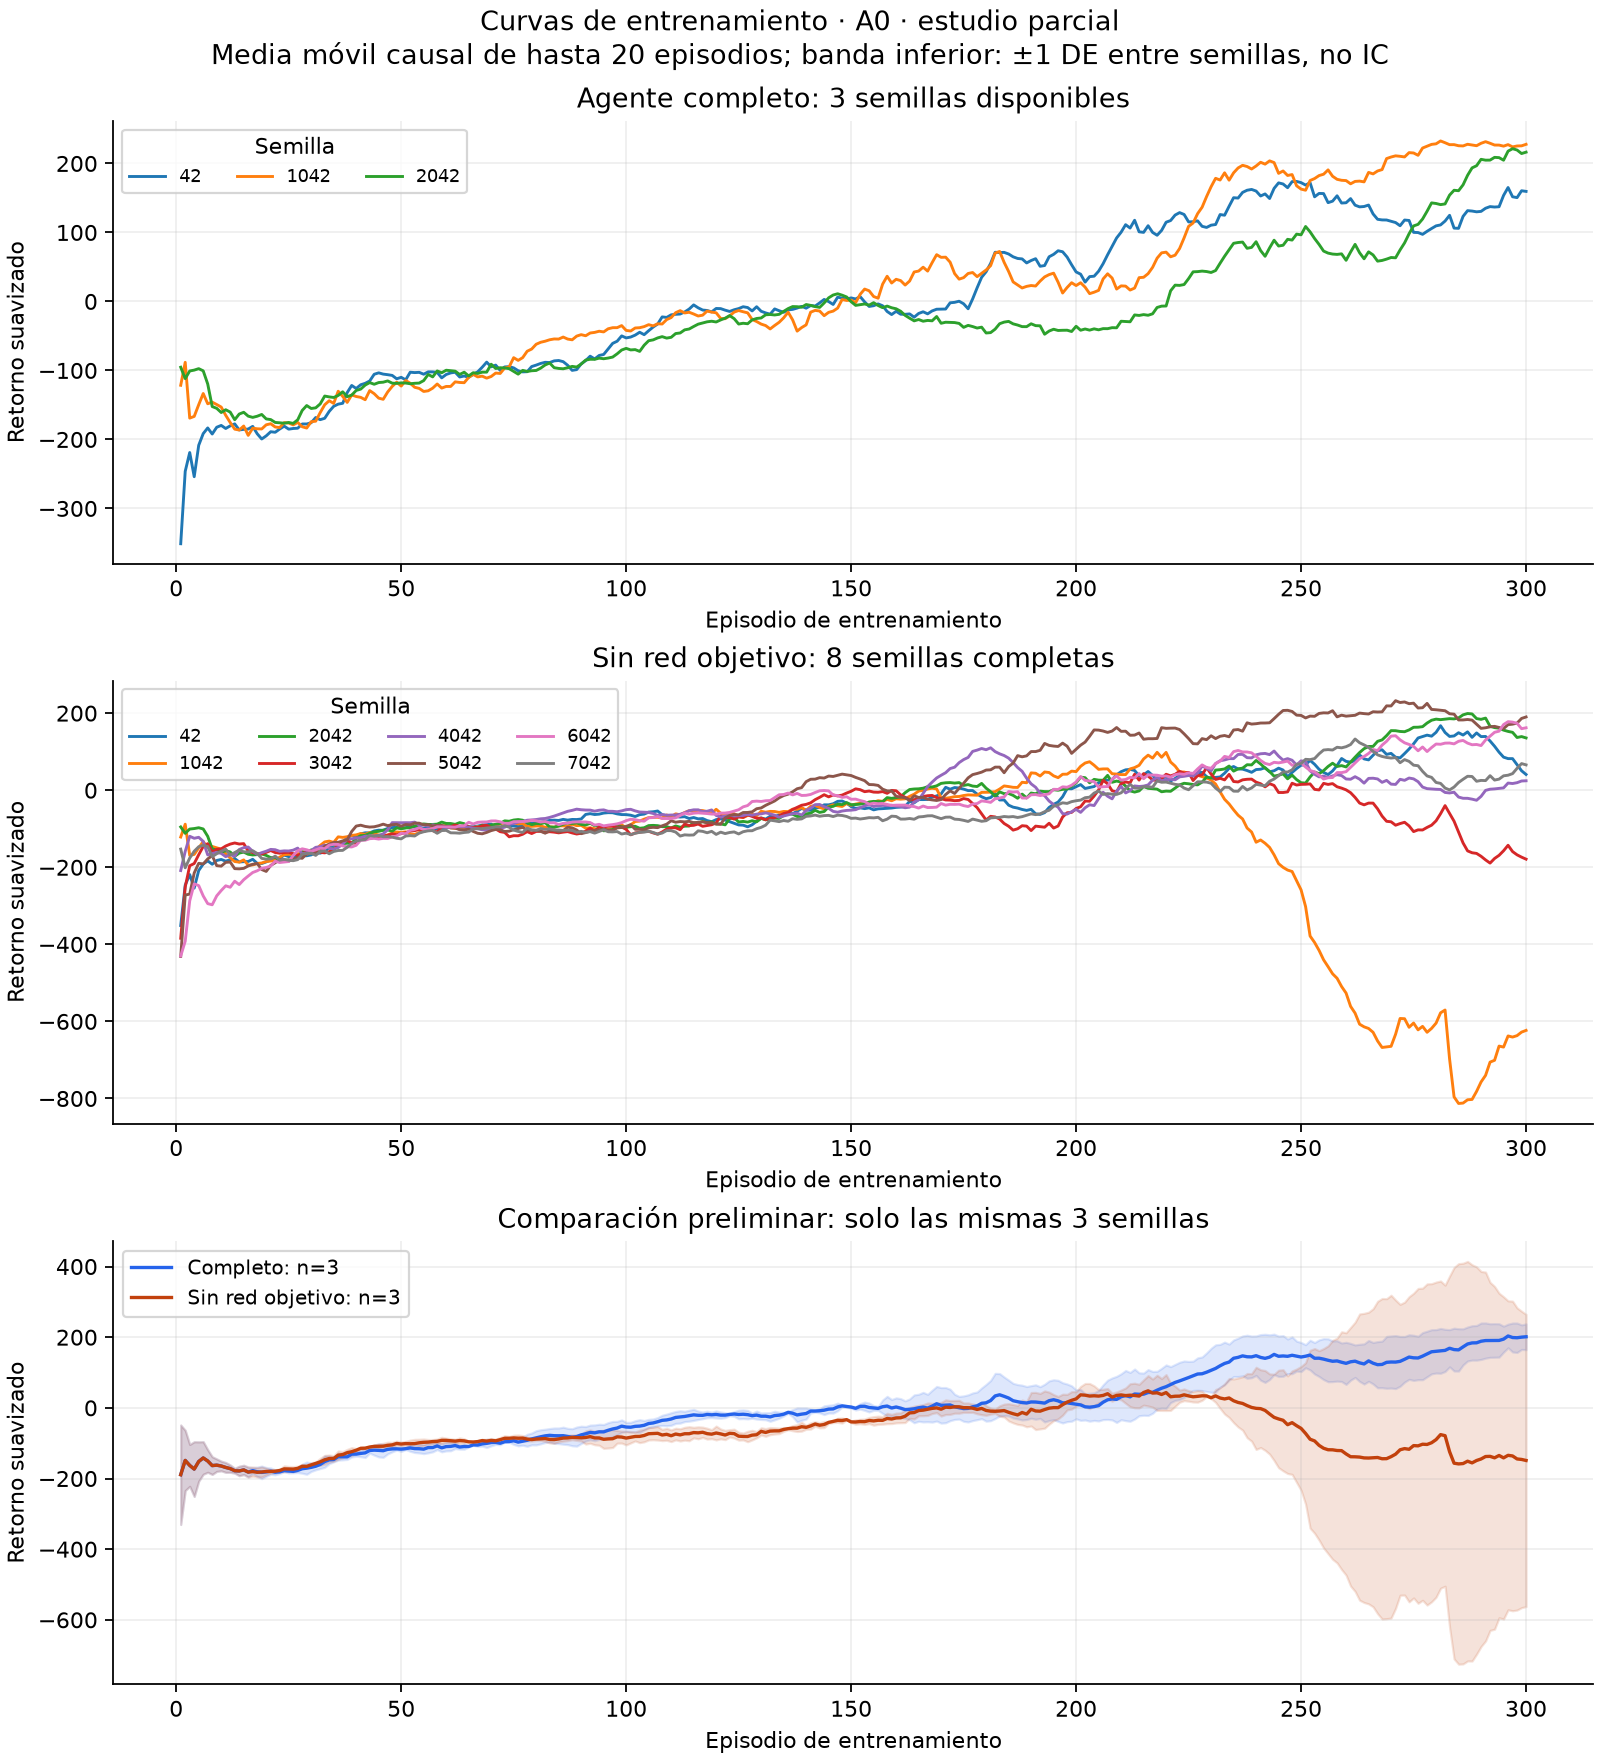

Data behind this chart, as committed beside it:
variant, seed, episode, cumulative_steps, raw_return, trailing_mean_20
no_target, 42, 1, 123, -351.2, -351.2
no_target, 42, 2, 201, -141.2, -246.2
no_target, 42, 3, 314, -164.5, -219
no_target, 42, 4, 418, -359.1, -254
no_target, 42, 5, 486, -26.2, -208.4
no_target, 42, 6, 587, -107, -191.5
no_target, 42, 7, 666, -134.1, -183.3
no_target, 42, 8, 791, -253.7, -192.1
no_target, 42, 9, 856, -103.8, -182.3
no_target, 42, 10, 959, -156, -179.7
no_target, 42, 11, 1022, -228.2, -184.1
no_target, 42, 12, 1130, -138.8, -180.3
no_target, 42, 13, 1206, -142.8, -177.4
no_target, 42, 14, 1286, -300.6, -186.2
no_target, 42, 15, 1347, -174, -185.4
no_target, 42, 16, 1457, -179.5, -185
no_target, 42, 17, 1534, -87.08, -179.3
no_target, 42, 18, 1612, -369, -189.8
no_target, 42, 19, 1731, -197.2, -190.2
no_target, 42, 20, 1842, -107.4, -186.1
no_target, 42, 21, 1923, -255.7, -181.3
no_target, 42, 22, 2015, -140.4, -181.3
no_target, 42, 23, 2080, -73.89, -176.7
no_target, 42, 24, 2174, -190.2, -168.3
no_target, 42, 25, 2286, -110, -172.5
no_target, 42, 26, 2408, -122, -173.2
no_target, 42, 27, 2499, -166.3, -174.8
no_target, 42, 28, 2606, -151.1, -169.7
no_target, 42, 29, 2667, -112.5, -170.1
no_target, 42, 30, 2753, -110.9, -167.9
no_target, 42, 31, 2849, -112.5, -162.1
no_target, 42, 32, 2965, -163.5, -163.3
no_target, 42, 33, 3087, -59.26, -159.2
no_target, 42, 34, 3167, -84.21, -148.3
no_target, 42, 35, 3256, -65.79, -142.9
no_target, 42, 36, 3361, -46.68, -136.3
no_target, 42, 37, 3457, -74.78, -135.7
no_target, 42, 38, 3519, -100.1, -122.2
no_target, 42, 39, 3599, -101.5, -117.4
no_target, 42, 40, 3711, -136.2, -118.9
no_target, 42, 41, 3776, -143, -113.2
no_target, 42, 42, 3893, -86.52, -110.6
no_target, 42, 43, 3978, -77.14, -110.7
no_target, 42, 44, 4149, -91.86, -105.8
no_target, 42, 45, 4235, -67.69, -103.7
no_target, 42, 46, 4304, -129.6, -104.1
no_target, 42, 47, 4399, -67.89, -99.14
no_target, 42, 48, 4480, -106, -96.89
no_target, 42, 49, 4612, -102.8, -96.4
no_target, 42, 50, 4697, -147.4, -98.23
no_target, 42, 51, 4788, -98.37, -97.52
no_target, 42, 52, 4909, -87.79, -93.73
no_target, 42, 53, 4972, -101.9, -95.86
no_target, 42, 54, 5106, -97.91, -96.55
no_target, 42, 55, 5203, -116, -99.06
no_target, 42, 56, 5348, -39.3, -98.69
no_target, 42, 57, 5435, -95.45, -99.72
no_target, 42, 58, 5533, -124.1, -100.9
no_target, 42, 59, 5674, -88.99, -100.3
no_target, 42, 60, 5736, -101.5, -98.55
... 3,240 more rows
